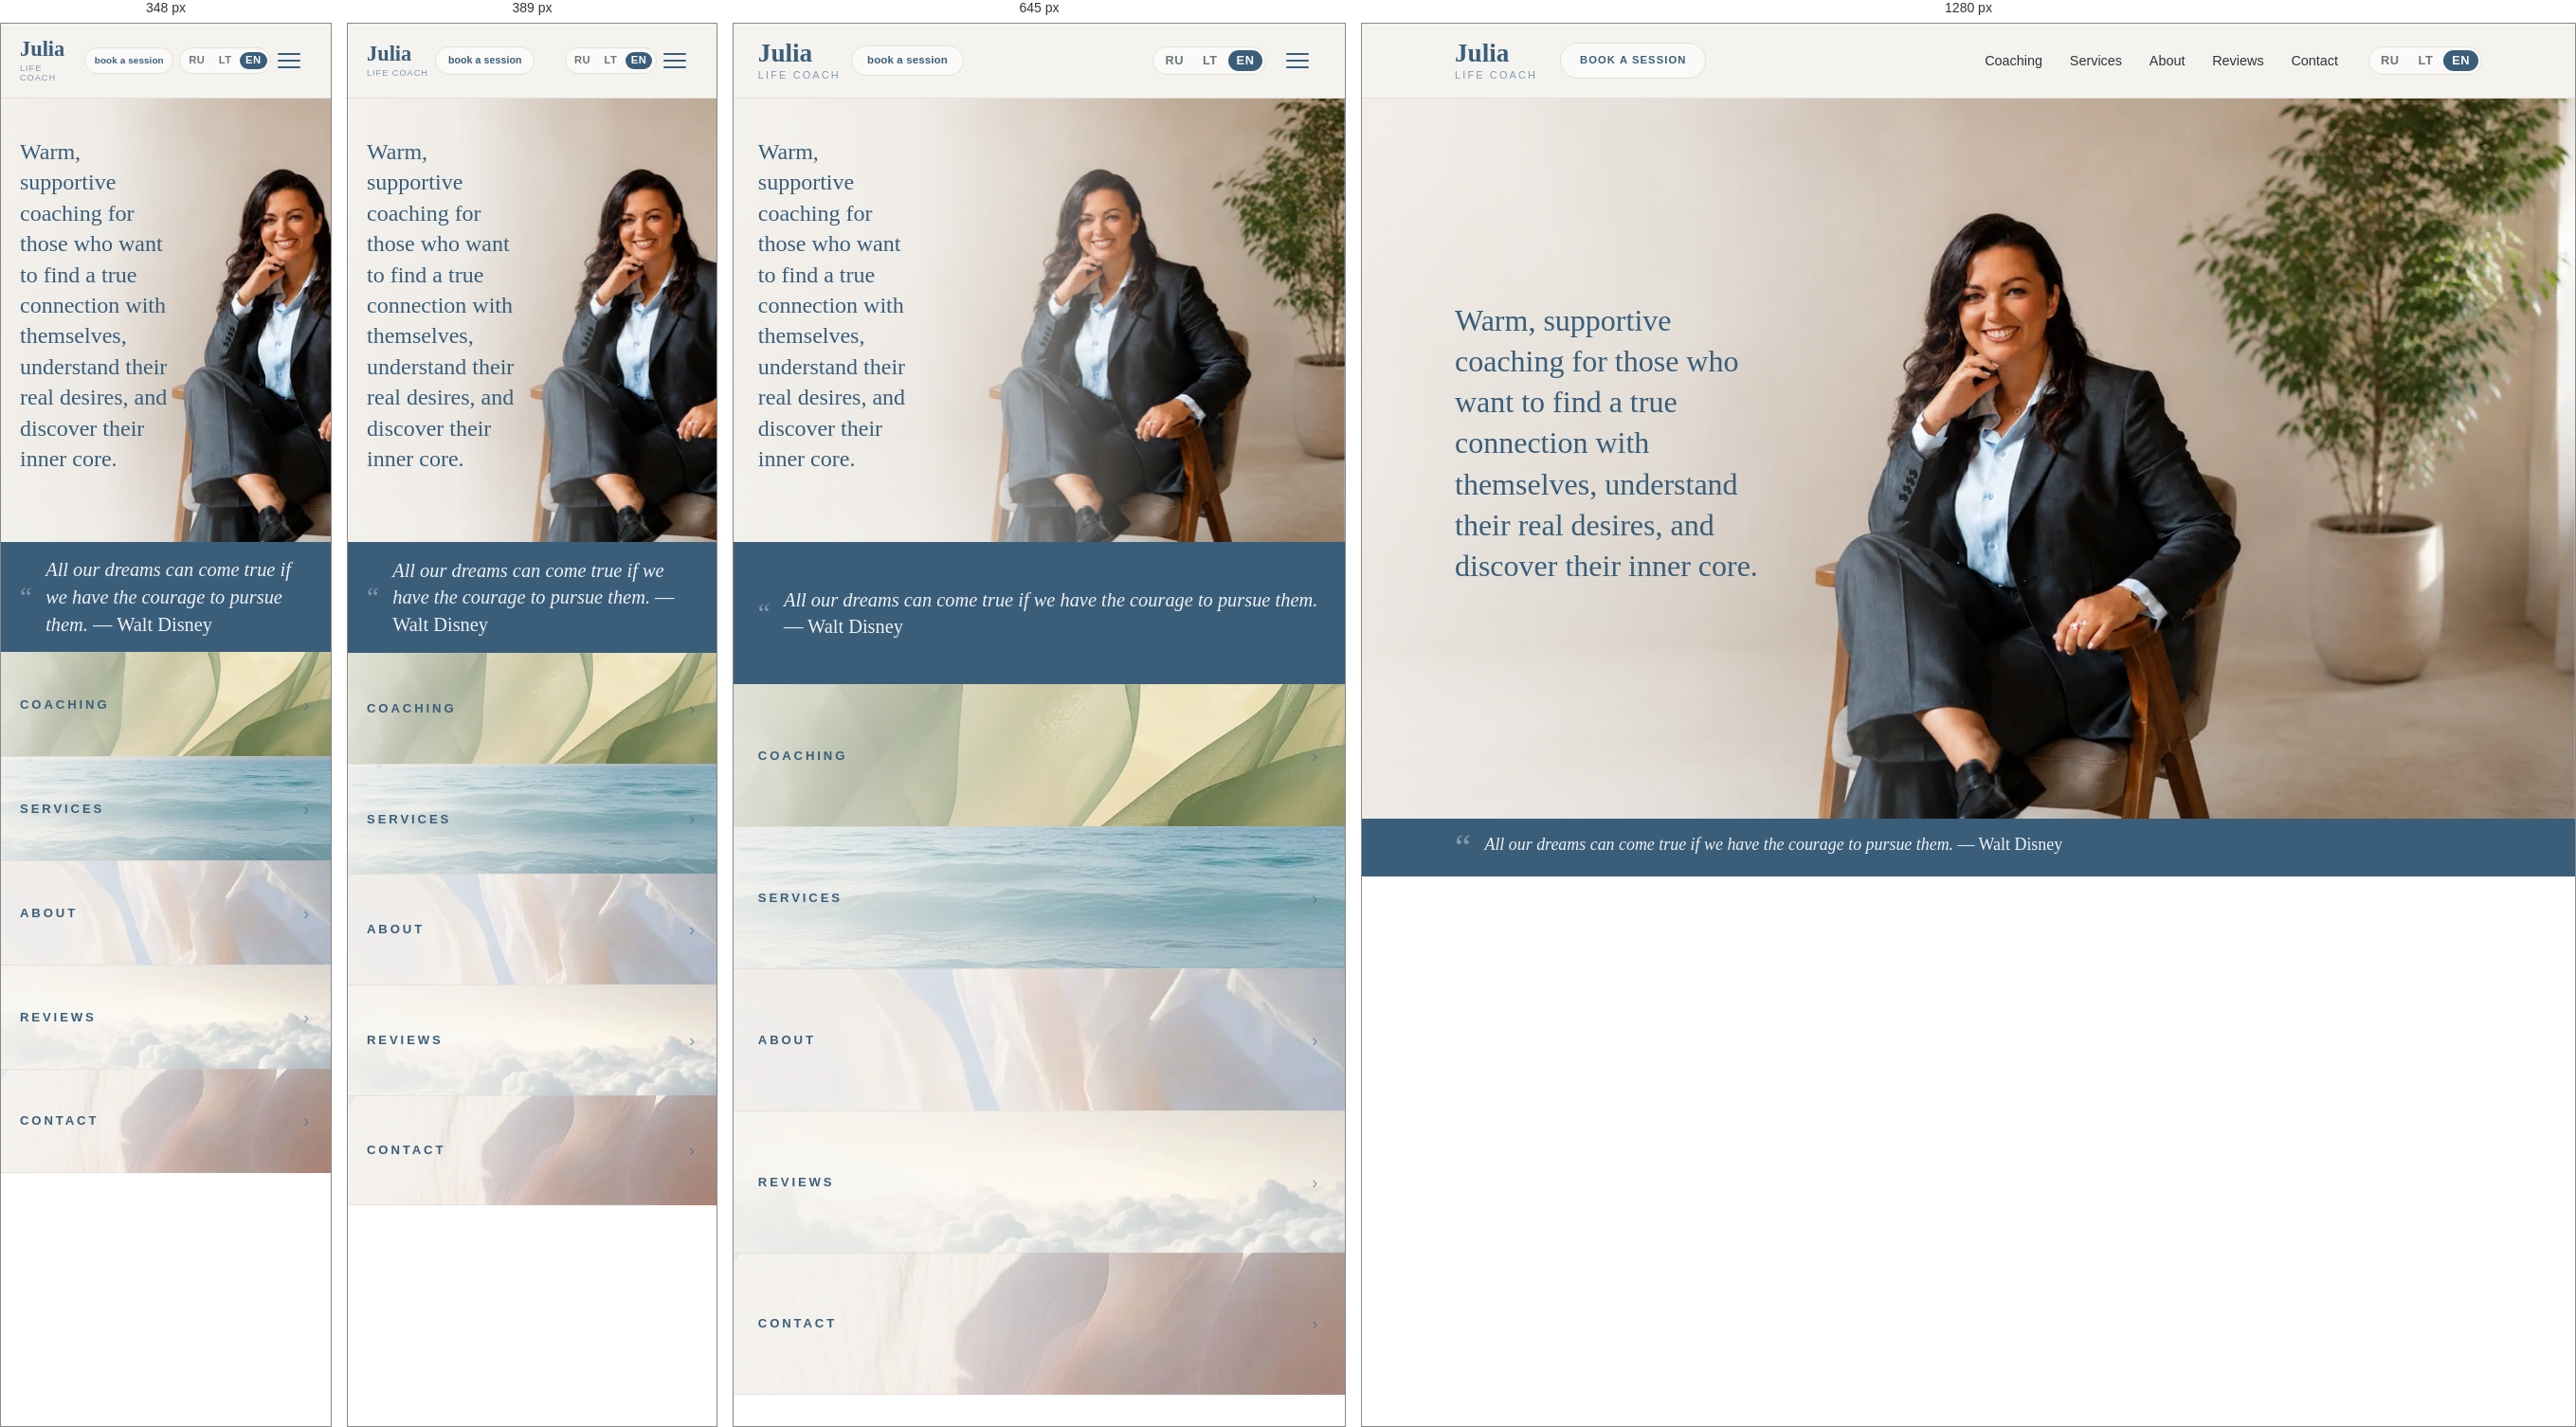
Rendered at 348 px, 389 px, 645 px and 1280 px, left to right.

<!-- file: index.html -->
<!DOCTYPE html>
<html lang="en">
<head>
  <meta charset="utf-8">
  <meta name="viewport" content="width=device-width, initial-scale=1">
  <link rel="icon" href="/favicon.svg" type="image/svg+xml">
  <link rel="icon" href="/favicon-32.png" sizes="32x32" type="image/png">
  <link rel="icon" href="/favicon-16.png" sizes="16x16" type="image/png">
  <link rel="apple-touch-icon" href="/apple-touch-icon.png">
  <meta name="theme-color" content="#3A5E7A">

  <title>Julia — Life Coach | Coaching — Individual Sessions</title>
  <meta name="description" content="Warm, supportive coaching for those who want to find a true connection with themselves, understand their real desires, and discover their inner core. Individual sessions and couples coaching — online or in person.">

  <link rel="canonical" href="https://julijakuzinkovaite.com/en/">
  <link rel="alternate" hreflang="ru" href="https://julijakuzinkovaite.com/">
  <link rel="alternate" hreflang="lt" href="https://julijakuzinkovaite.com/lt/">
  <link rel="alternate" hreflang="en" href="https://julijakuzinkovaite.com/en/">
  <link rel="alternate" hreflang="x-default" href="https://julijakuzinkovaite.com/">

  <meta property="og:type" content="website">
  <meta property="og:locale" content="en_US">
  <meta property="og:locale:alternate" content="ru_RU">
  <meta property="og:locale:alternate" content="lt_LT">
  <meta property="og:title" content="Julia — Life Coach | Coaching — Individual Sessions">
  <meta property="og:description" content="Warm, supportive coaching for those who want to reconnect with themselves and discover their inner core.">
  <meta property="og:url" content="https://julijakuzinkovaite.com/en/">
  <meta property="og:image" content="https://julijakuzinkovaite.com/images/optimized/og.jpg">
  <meta name="twitter:card" content="summary_large_image">

  <link rel="preconnect" href="https://fonts.googleapis.com">
  <link rel="preconnect" href="https://fonts.gstatic.com" crossorigin>
  <link href="https://fonts.googleapis.com/css2?family=Cormorant+Garamond:ital,wght@0,400;0,500;0,600;1,400;1,500&family=Manrope:wght@400;500;600;700&display=swap" rel="stylesheet">
  <link rel="stylesheet" href="../css/styles.css">

  <script type="application/ld+json">
  {
    "@context": "https://schema.org",
    "@graph": [
      {
        "@type": "Person",
        "@id": "https://julijakuzinkovaite.com/#julia",
        "name": "Julija Kuzinkovaitė",
        "alternateName": "Julia",
        "jobTitle": "Life Coach (ICF, Level 2)",
        "url": "https://julijakuzinkovaite.com/en/",
        "image": "https://julijakuzinkovaite.com/images/optimized/hero.jpg",
        "email": "jkitanna@gmail.com",
        "telephone": "+37068333121",
        "knowsLanguage": ["en", "lt", "ru"],
        "alumniOf": {
          "@type": "Organization",
          "name": "CoachingUp International University"
        },
        "hasCredential": {
          "@type": "EducationalOccupationalCredential",
          "name": "International-Level Professional Coach",
          "description": "Completion of an ICF Level 2 accredited program (180 training hours), meeting the minimum level of ICF PCC accreditation.",
          "credentialCategory": "Professional coaching diploma",
          "educationalLevel": "ICF Level 2",
          "dateCreated": "2025-09-19",
          "identifier": "7055840234JK",
          "recognizedBy": [
            { "@type": "Organization", "name": "International Coaching Federation (ICF)" },
            { "@type": "Organization", "name": "Association for Coaching (AC)" },
            { "@type": "Organization", "name": "European Mentoring & Coaching Council (EMCC)" }
          ]
        }
      },
      {
        "@type": "ProfessionalService",
        "@id": "https://julijakuzinkovaite.com/#service",
        "name": "Julia — Coaching",
        "description": "Individual coaching sessions and couples coaching — online or in person, in English, Lithuanian and Russian.",
        "url": "https://julijakuzinkovaite.com/en/",
        "image": "https://julijakuzinkovaite.com/images/optimized/hero.jpg",
        "email": "jkitanna@gmail.com",
        "telephone": "+37068333121",
        "areaServed": ["LT", "Online — worldwide"],
        "availableLanguage": ["en", "lt", "ru"],
        "provider": { "@id": "https://julijakuzinkovaite.com/#julia" }
      }
    ]
  }
  </script>
</head>
<body class="home">
  <header class="site-header">
    <div class="container site-header__inner">
      <a class="brand" href="/en/">
        <span class="brand__name">Julia</span>
        <span class="brand__role">life coach</span>
      </a>

      <a class="btn header-cta" href="contacts.html">Book a Session</a>

      <div class="site-header__actions">
        <nav class="nav" id="primary-nav" aria-label="Primary navigation">
          <ul class="nav__list">
            <li><a class="nav__link" href="coaching.html">Coaching</a></li>
            <li><a class="nav__link" href="services.html">Services</a></li>
            <li><a class="nav__link" href="about.html">About</a></li>
            <li><a class="nav__link" href="reviews.html">Reviews</a></li>
            <li><a class="nav__link" href="contacts.html">Contact</a></li>
          </ul>
        </nav>
        <div class="lang" aria-label="Language">
          <a href="/">RU</a><span>/</span>
          <a href="/lt/">LT</a><span>/</span>
          <a href="/en/" aria-current="true">EN</a>
        </div>
        <button class="nav-toggle" aria-label="Menu" aria-expanded="false" aria-controls="primary-nav"><span></span></button>
      </div>
    </div>
  </header>

  <main>
    <h1 class="visually-hidden">Julia — life coach (ICF Level 2). Individual and couples coaching</h1>

    <!-- Hero: photo as full-bleed background, text overlay on the left -->
    <section class="hero">
      <div class="container">
        <div class="hero__inner">
          <p class="hero__intro" data-reveal>Warm, supportive coaching for those who want to find a true connection with themselves, understand their real desires, and discover their inner core.</p>
        </div>
      </div>
    </section>
  </main>

  <!-- Quote bar, pinned to the bottom of the screen -->
  <footer class="quotebar">
    <div class="container quotebar__inner">
      <span class="quotebar__mark" aria-hidden="true">“</span>
      <p class="quotebar__quote">All our dreams can come true if we have the courage to pursue them. <cite>— Walt Disney</cite></p>
    </div>
  </footer>

  <!-- Mobile-only quick links: full-width strips under the quote bar -->
  <nav class="strip-nav" aria-label="Site sections">
    <a class="strip-nav__item" href="coaching.html" data-reveal>Coaching</a>
    <a class="strip-nav__item" href="services.html" data-reveal>Services</a>
    <a class="strip-nav__item" href="about.html" data-reveal>About</a>
    <a class="strip-nav__item" href="reviews.html" data-reveal>Reviews</a>
    <a class="strip-nav__item" href="contacts.html" data-reveal>Contact</a>
  </nav>

  <script src="../js/main.js"></script>
</body>
</html>


/* @media block from styles.css */
@media (max-width: 860px) {
  /* Phones scroll normally — drop the single-screen layout. */
  .home { display: block; min-height: 0; }
  .home main, .home .hero { display: block; flex: none; }
  /* Hero: a tall photo, zoomed so she reads large and panned to the right; the
     intro sits on the empty wall to the left over a soft off-white wash (never
     dark), so the text never crosses her. Loads the lighter hero-sm.
     Tunable: --min-height (vertical stretch), background-position-x (pan),
     the veil stops, and .hero__inner max-width (how far the text spreads). */
  .hero {
    display: flex;
    align-items: center;
    min-height: calc(100dvh - 78px);
    padding-block: 2.5rem;
  }
  /* Lighter, panned photo on the ::after layer (keeps the gentle fade-in). */
  .hero::after {
    background-image: image-set(url('../images/optimized/hero-sm.webp') type('image/webp'),
                                url('../images/optimized/hero-sm.jpg') type('image/jpeg'));
    background-position: 30% center;
    background-size: cover;
    /* A touch shorter + softer on phones so the entrance never feels heavy. */
    animation-duration: 1.4s;
  }
  /* Reveals travel less and settle a touch quicker on phones — keeps the
     scroll feeling light rather than laggy on small, touch-driven screens. */
  .reveal-ready [data-reveal] {
    transform: translateY(16px);
    transition-duration: .7s, .7s;
  }
  /* Horizontal veil: densest on the left behind the text, clear over her. */
  .hero::before {
    display: block;
    background: linear-gradient(90deg,
      rgba(245, 243, 239, .95) 0%,
      rgba(245, 243, 239, .85) 30%,
      rgba(245, 243, 239, .38) 54%,
      rgba(245, 243, 239, 0)   74%);
  }
  .hero__inner { max-width: 17ch; }
  /* Hero CTA on mobile only: slim white outline (desktop keeps the sage fill).
     Keep the full "Book a Session" label on one line — nowrap + a slightly
     smaller font/tracking so it never breaks into two rows. */
  .hero .btn {
    background: transparent; color: #fff; border-color: #fff;
    font-size: .68rem; letter-spacing: .14em; padding: .8rem 1.7rem;
    white-space: nowrap; max-width: 100%;
  }
  .hero .btn:hover { background: rgba(255, 255, 255, .14); color: #fff; }
  /* Services hero on mobile: outline CTA (like home), tighter title→button gap,
     and the format note centred under the button in small-caps button type. */
  .page-hero__cta { width: fit-content; }
  .page-hero .btn {
    margin-top: .55rem;
    background: transparent; color: #fff; border-color: #fff;
    font-size: .68rem; letter-spacing: .14em; padding: .8rem 1.7rem;
    white-space: nowrap; max-width: 100%;
  }
  .page-hero .btn:hover { background: rgba(255, 255, 255, .14); color: #fff; }
  .page-hero__note {
    margin-top: .45rem;
    width: 100%;
    text-align: center;
    color: #fff;
    font-family: var(--font-body);
    font-style: normal;
    font-size: .68rem;
    font-weight: 600;
    letter-spacing: .14em;
    text-transform: uppercase;
  }
  .quotebar__quote cite { white-space: normal; }
  /* Quote bar matches the strip bands in height for an even bottom rhythm */
  .quotebar__inner { min-height: var(--band-h); align-items: center; }
  /* Quote text on mobile: a touch smaller than the hero intro so it lands in ~2 lines */
  .quotebar__quote { font-size: calc(var(--hero-intro-size) * .85); line-height: 1.4; }
  .quotebar__mark { font-size: 1.8rem; }
  .split { grid-template-columns: 1fr; }
  .split__media { order: -1; max-width: 460px; margin-inline: auto; }

  /* Coaching page: photo head becomes a full-width band, section text below it */
  .qrow { grid-template-columns: 1fr; gap: 1.1rem; padding-block: 1.75rem; }
  .qrow__head { min-height: clamp(130px, 38vw, 200px); border-radius: 14px; }
  .qrow__head h2 { font-size: clamp(1.5rem, 6vw, 2rem); }
  /* Steps become a calm vertical list (no carousel cards) */
  .steps {
    grid-auto-flow: row;
    grid-template-columns: 1fr;
    gap: 1.4rem;
  }
  .step {
    padding-left: 1rem;
    border-left: 2px solid var(--color-accent);
  }

  /* Services: entry band, tracks and packages stack vertically */
  .svc-entry { grid-template-columns: 1fr; gap: 0; }
  /* Photo becomes a band across the top; fade points downward into the card */
  .svc-entry__head { min-height: 150px; }
  .svc-entry__head::before {
    background: linear-gradient(180deg,
      rgba(47, 51, 54, .22) 0%,
      rgba(47, 51, 54, .14) 55%,
      rgba(47, 51, 54, .05) 78%,
      var(--color-surface) 100%);
  }
  .svc-tracks { grid-template-columns: 1fr; gap: 2.25rem; }
  /* Packages become a swipeable carousel (like the process steps) */
  .svc-packages {
    grid-template-columns: none;
    grid-auto-flow: column;
    grid-auto-columns: 80%;
    gap: 1rem;
    overflow-x: auto;
    scroll-snap-type: x mandatory;
    -webkit-overflow-scrolling: touch;
    scrollbar-width: none;
    margin-inline: calc(-1 * var(--gutter));
    padding-inline: var(--gutter);
  }
  .svc-packages::-webkit-scrollbar { display: none; }
  .pkg { scroll-snap-align: center; }
  /* Closing notes stack into one calm left-aligned column on mobile. */
  .svc-support__tail { grid-template-columns: 1fr; gap: 1.5rem; }
  .svc-support__tail p,
  .svc-support__tail p:last-child { grid-column: 1 / -1; text-align: left; }
  .svc-support__tail p::before,
  .svc-support__tail p:last-child::before {
    left: 0; transform: none;
    background: linear-gradient(90deg, var(--color-accent), rgba(154, 171, 137, 0));
  }

  .nav-toggle { display: block; }
  /* Right cluster on mobile: language pill sits to the LEFT of the hamburger. */
  .site-header__actions { gap: .8rem; }
  /* The CTA stays in the header on phones: same quiet blue pill as on desktop,
     but lowercase and slimmer, so it sits level with the language pill. */
  .site-header__inner { gap: .7rem; }
  .header-cta {
    font-size: .72rem;
    font-weight: 600;
    letter-spacing: .01em;
    text-transform: lowercase;
    padding: .34rem 1rem;
  }
  /* No sage on touch — a tap turns it deep blue, matching the active language. */
  .header-cta:hover, .header-cta:active {
    color: #fff;
    background: var(--color-primary);
    border-color: var(--color-primary);
  }

  /* Language pill folds down to the current language; tapping it unfurls the
     other two sideways, which frees the width the CTA needs. */
  .lang[data-collapsible="true"] a:not([aria-current="true"]) {
    max-width: 0; padding-inline: 0; opacity: 0;
    overflow: hidden; pointer-events: none;
    transition: max-width .3s ease, padding .3s ease, opacity .2s ease;
  }
  .lang[data-collapsible="true"][data-open="true"] a:not([aria-current="true"]) {
    max-width: 4rem; padding-inline: var(--lang-pad-x); opacity: 1; pointer-events: auto;
  }
  /* Small caret hints there is more behind the current language. */
  .lang[data-collapsible="true"]::after {
    content: ""; margin: 0 .3rem 0 .05rem;
    border: 3.5px solid transparent;
    border-top: 4px solid var(--color-muted);
    transform: translateY(2px);
    transition: transform .3s ease;
  }
  .lang[data-collapsible="true"][data-open="true"]::after { transform: translateY(-2px) rotate(180deg); }
  /* Panel unfurls downward from under the header edge (clip-path reveal),
     so it never slides over the header itself. */
  .nav {
    position: fixed; inset: 78px 0 auto 0;
    flex-direction: column; gap: 0; align-items: stretch;
    background: var(--color-bg); border-bottom: 1px solid var(--color-line);
    box-shadow: 0 22px 44px -30px rgba(58, 94, 122, .45);
    padding: .25rem var(--gutter) 1.25rem;
    opacity: 0; visibility: hidden; clip-path: inset(0 0 100% 0);
    transition: clip-path .42s cubic-bezier(.4, .15, .2, 1), opacity .3s ease, visibility .42s;
  }
  .nav[data-open="true"] { opacity: 1; visibility: visible; clip-path: inset(0 0 0 0); }
  .nav__list { flex-direction: column; gap: 0; width: 100%; }
  /* Quiet, modern rows: hairline dividers + a soft sage chevron that leans in. */
  .nav__list li {
    border-top: 1px solid var(--color-line);
    opacity: 0; transform: translateY(-8px);
    transition: opacity .35s ease, transform .35s cubic-bezier(.4, .15, .2, 1);
  }
  .nav__list li:first-child { border-top: 0; }
  .nav__link {
    display: flex; align-items: center; justify-content: space-between;
    width: 100%; padding-block: .95rem;
    font-size: 1.12rem; font-weight: 500; color: var(--color-primary);
  }
  .nav__link::after { display: none; }
  .nav__link[aria-current="page"] { font-weight: 600; }
  .nav[data-open="true"] .nav__list li { opacity: 1; transform: none; }
  .nav[data-open="true"] .nav__list li:nth-child(1) { transition-delay: .08s; }
  .nav[data-open="true"] .nav__list li:nth-child(2) { transition-delay: .13s; }
  .nav[data-open="true"] .nav__list li:nth-child(3) { transition-delay: .18s; }
  .nav[data-open="true"] .nav__list li:nth-child(4) { transition-delay: .23s; }
  .nav[data-open="true"] .nav__list li:nth-child(5) { transition-delay: .28s; }
  /* On mobile the language pill sits in the header bar, to the LEFT of the
     hamburger (its segmented-pill styling is shared from the base rules). */

  /* Quick-link strips: taller photo bands, one airy pale image per section, the
     serif label in brand deep-blue (white would vanish on these light photos).
     Legibility comes from a soft off-white wash on the left only — no dark scrim,
     so it stays quiet. A whisper-thin sage chevron is the single accent. */
  .strip-nav { display: block; }
  .strip-nav__item {
    display: flex; align-items: center; justify-content: space-between;
    min-height: var(--band-h);
    padding: 1.25rem var(--gutter);
    font-family: var(--font-body); font-weight: 600;
    font-size: .82rem; line-height: 1.2; letter-spacing: .22em;
    text-transform: uppercase;
    color: var(--color-primary);
    background-repeat: no-repeat; background-size: cover; background-position: center;
    border-top: 1px solid transparent;
    border-image: linear-gradient(90deg, var(--color-line), transparent 88%) 1;
    transition: color .25s ease;
  }
  .strip-nav__item:last-child {
    border-bottom: 1px solid transparent;
    border-image: linear-gradient(90deg, var(--color-line), transparent 88%) 1;
  }
  .strip-nav__item::after {
    content: "\203A"; /* › slim chevron */
    font-family: var(--font-body); font-weight: 400; font-size: 1.15rem;
    color: var(--color-primary); opacity: .55;
    transition: transform .25s ease, opacity .25s ease;
  }
  /* One pale photo per section, with a soft left-anchored off-white wash layered
     on top (first background layer) so the deep-blue label stays legible without a
     dark scrim. Запросы→1, Услуги→2, Обо мне→3, Отзывы→4, Контакты→5 */
  .strip-nav__item:nth-child(1) { background-image:
    linear-gradient(90deg, rgba(245,243,239,.80), rgba(245,243,239,.42) 38%, rgba(245,243,239,0) 72%),
    image-set(url('../images/optimized/strip1.webp') type('image/webp'), url('../images/optimized/strip1.jpg') type('image/jpeg')); }
  .strip-nav__item:nth-child(2) { background-image:
    linear-gradient(90deg, rgba(245,243,239,.80), rgba(245,243,239,.42) 38%, rgba(245,243,239,0) 72%),
    image-set(url('../images/optimized/strip2.webp') type('image/webp'), url('../images/optimized/strip2.jpg') type('image/jpeg')); background-position: center 30%; }
  .strip-nav__item:nth-child(3) { background-image:
    linear-gradient(90deg, rgba(245,243,239,.80), rgba(245,243,239,.42) 38%, rgba(245,243,239,0) 72%),
    image-set(url('../images/optimized/strip3.webp') type('image/webp'), url('../images/optimized/strip3.jpg') type('image/jpeg')); background-position: center 35%; }
  .strip-nav__item:nth-child(4) { background-image:
    linear-gradient(90deg, rgba(245,243,239,.80), rgba(245,243,239,.42) 38%, rgba(245,243,239,0) 72%),
    image-set(url('../images/optimized/strip4.webp') type('image/webp'), url('../images/optimized/strip4.jpg') type('image/jpeg')); background-position: center 40%; }
  .strip-nav__item:nth-child(5) { background-image:
    linear-gradient(90deg, rgba(245,243,239,.80), rgba(245,243,239,.42) 38%, rgba(245,243,239,0) 72%),
    image-set(url('../images/optimized/strip5.webp') type('image/webp'), url('../images/optimized/strip5.jpg') type('image/jpeg')); background-position: center 22%; }
  .strip-nav__item:active { color: var(--color-secondary); }
  .strip-nav__item:active::after { transform: translateX(4px); opacity: .85; }
}

/* @media block from styles.css */
@media (max-width: 860px) {
  .cred-badge--info { cursor: pointer; }
  .cred-badge__label { display: inline-flex; align-items: center; gap: .4rem; }
  .cred-badge__label::after {
    content: "\25BE"; color: var(--color-accent); font-size: .72em;
    transition: transform .28s ease;
  }
  .cred-badge--info[aria-expanded="true"] .cred-badge__label::after { transform: rotate(180deg); }
  .cred-badge__tip {
    left: 0; right: auto; transform: translateY(6px);
    max-width: min(16rem, calc(100vw - 2.5rem));
  }
  .cred-badge__tip::after { left: 1.7rem; transform: none; }
  /* Touch has no real hover: ignore hover/focus, the tooltip is purely tap-toggled. */
  .cred-badge--info:hover .cred-badge__tip,
  .cred-badge--info:focus-visible .cred-badge__tip { opacity: 0; transform: translateY(6px); }
  .cred-badge--info[aria-expanded="true"] .cred-badge__tip {
    opacity: 1; transform: translateY(0); pointer-events: auto;
  }
}

/* @media block from styles.css */
@media (max-width: 860px) {
  .split--about { grid-template-columns: 1fr; }
  .split--about .split__media { max-width: 420px; margin-inline: auto; }
}

/* @media block from styles.css */
@media (max-width: 860px) {
  .about-beliefs { grid-template-columns: 1fr; }
  .about-beliefs .belief__photo,
  .about-beliefs .belief--wide .belief__photo { background-size: cover; background-position: center; }
}

/* @media block from styles.css */
@media (max-width: 860px) {
  .split--contacts { grid-template-columns: 1fr; }
  .contacts__lead { max-width: none; text-align: center; }
  .contacts__note { text-align: center; }
  .contact-channels { justify-content: center; }
}

/* @media block from styles.css */
@media (max-width: 860px) {
  .reviews-grid { grid-template-columns: 1fr; }
  .review-invite__lead { white-space: normal; max-width: 28ch; }
}

/* @media block from styles.css */
@media (max-width: 430px) {
  .site-header__inner { gap: .45rem; }
  .brand__name { font-size: 1.4rem; }
  .brand__role { font-size: .58rem; letter-spacing: .1em; }
  .header-cta { font-size: .66rem; padding: .3rem .8rem; }
  .site-header__actions { gap: .45rem; }
  .lang { font-size: .7rem; --lang-pad-x: .38rem; --lang-pad-y: .24rem; }
  .nav-toggle { width: 36px; padding: .5rem 0; }
}

/* @media block from styles.css */
@media (max-width: 349px) {
  /* The folded language pill leaves enough room to keep the CTA even here. */
  .header-cta { font-size: .62rem; padding: .28rem .6rem; }
  .site-header__inner { gap: .35rem; }
}